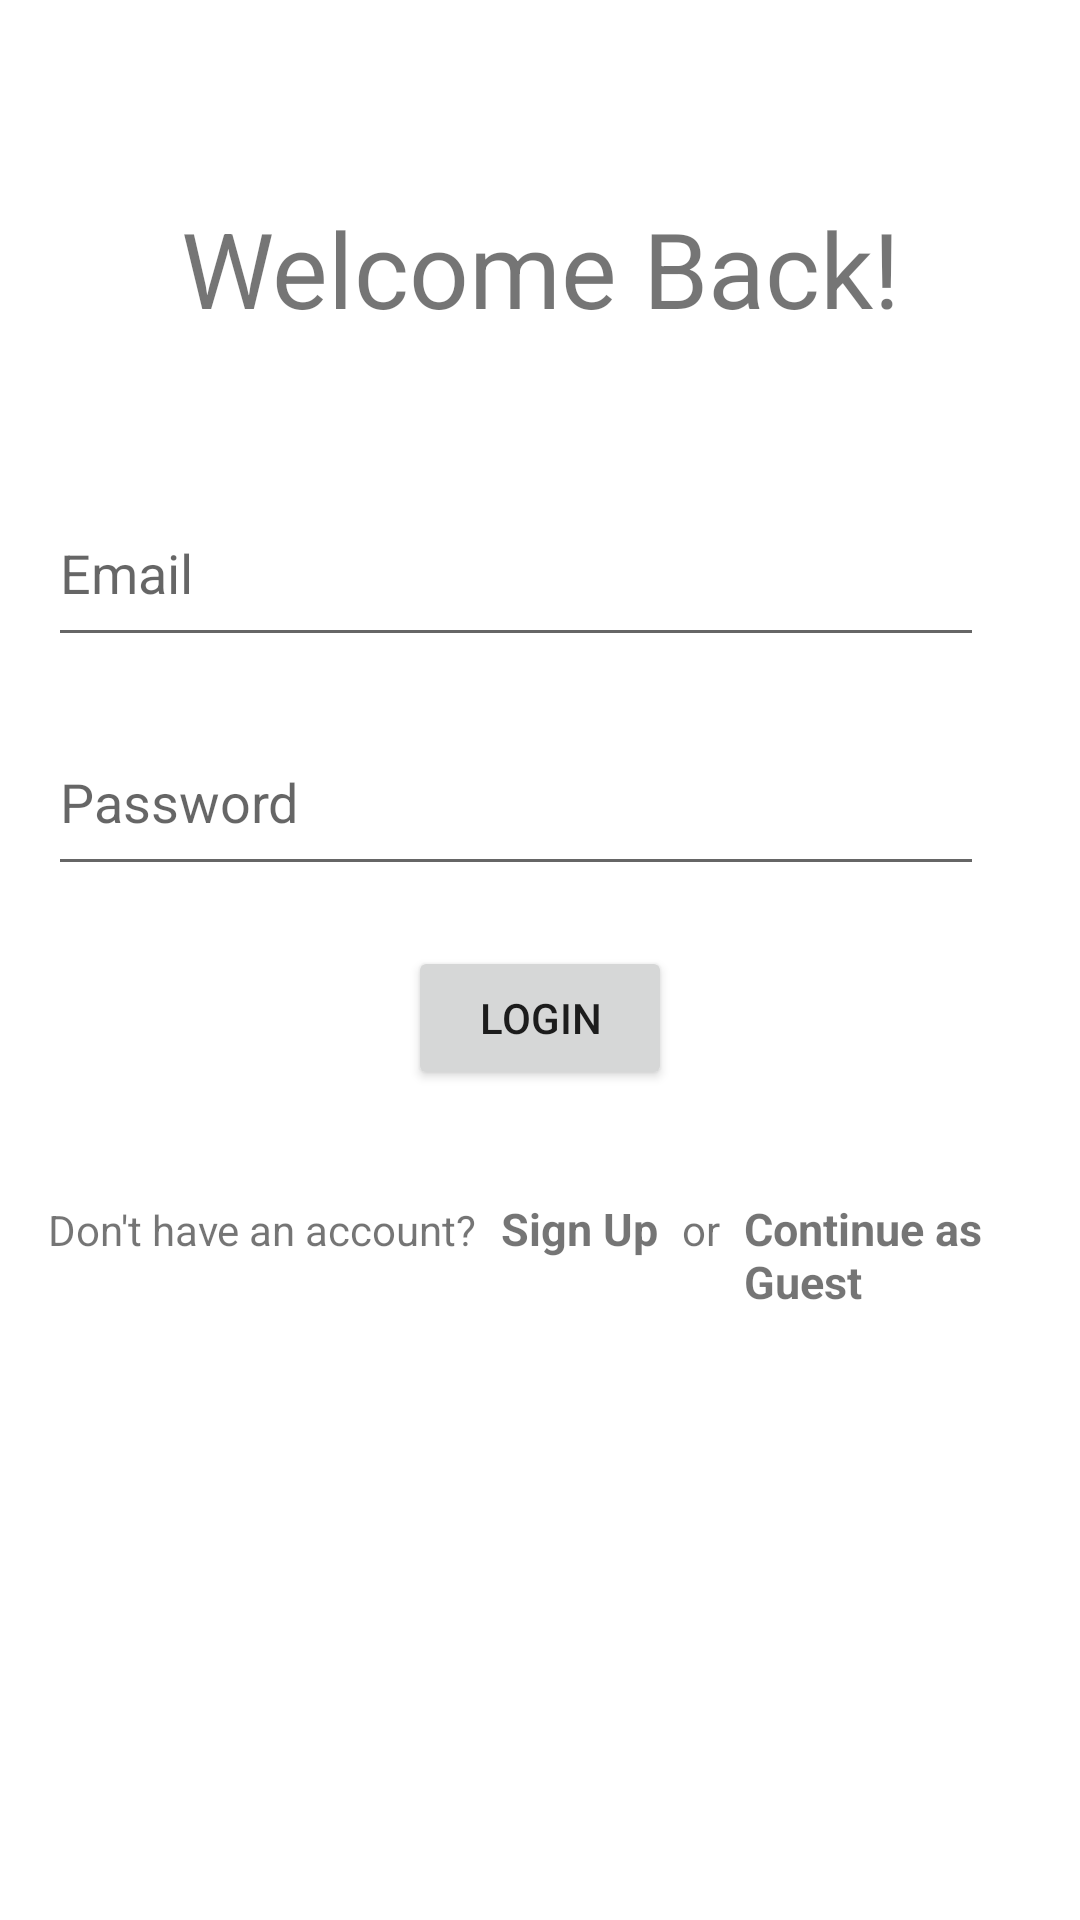

This screen was rendered from an Android layout file. Write that file and the resources it references.
<!-- AndroidManifest.xml: application theme Theme.CookBook -->
<!-- res/layout/activity_login.xml -->
<?xml version="1.0" encoding="utf-8"?>
<RelativeLayout xmlns:android="http://schemas.android.com/apk/res/android"
    xmlns:tools="http://schemas.android.com/tools"
    android:layout_width="match_parent"
    android:layout_height="match_parent"
    android:padding="16dp"
    tools:context=".ui.authentication.LoginActivity">

    <TextView
        android:id="@+id/textView"
        android:layout_width="wrap_content"
        android:layout_height="wrap_content"
        android:text="@string/login_title"
        android:gravity="center"
        android:textSize="35sp"
        android:layout_centerHorizontal="true"
        android:layout_marginTop="50dp"
        android:layout_marginBottom="50dp"
        android:layout_alignParentTop="true"
        android:layout_alignParentStart="true"
        android:layout_alignParentEnd="true" />

    <EditText
        android:layout_height="wrap_content"
        android:layout_width="match_parent"
        android:id="@+id/login_email"
        android:layout_below="@id/textView"
        android:drawableStart="@drawable/baseline_email_24"
        android:drawableTint="@color/teal_700"
        android:hint="@string/email"
        android:layout_marginEnd="16dp"
        android:inputType="textEmailAddress"
        android:drawablePadding="8dp"
        android:autofillHints="emailAddress"
        android:paddingVertical="16dp"
        />

    <EditText
        android:layout_height="wrap_content"
        android:layout_marginTop="20dp"
        android:layout_width="match_parent"
        android:id="@+id/login_password"
        android:layout_below="@id/login_email"
        android:drawableStart="@drawable/baseline_password_24"
        android:drawablePadding="8dp"
        android:drawableTint="@color/teal_700"
        android:hint="@string/password"
        android:layout_marginEnd="16dp"
        android:inputType="textPassword"
        android:autofillHints="password"
        android:paddingVertical="16dp"
        tools:ignore="TextFields" />

    <Button
        android:id="@+id/login"
        android:layout_width="wrap_content"
        android:layout_height="wrap_content"
        android:layout_below="@id/login_password"
        android:text="@string/login"
        android:layout_marginTop="20dp"
        android:layout_centerHorizontal="true"
        android:onClick="onLoginClick"
        />


    <LinearLayout
        android:layout_width="match_parent"
        android:layout_height="wrap_content"
        android:layout_marginTop="36dp"
        android:layout_below="@id/login"
        android:gravity="center_horizontal"
        android:orientation="horizontal"
        >

        <TextView
            android:id="@+id/account_question"
            android:layout_width="wrap_content"
            android:layout_height="wrap_content"
            android:gravity="center"
            android:textSize="14sp"
            android:layout_marginEnd="8dp"
            android:text="@string/don_t_have_an_account" />

        <TextView
            android:layout_width="wrap_content"
            android:layout_height="wrap_content"
            android:layout_marginEnd="8dp"
            android:textStyle="bold"
            android:textSize="15sp"
            android:text="@string/sign_up"
            android:onClick="onSignupClick" />

        <TextView
            android:layout_width="wrap_content"
            android:layout_height="wrap_content" android:text="@string/or" />

        <TextView
            android:id="@+id/continue_as_guest"
            android:layout_width="wrap_content"
            android:layout_height="wrap_content"
            android:text="@string/continue_as_guest"
            android:textStyle="bold"
            android:textSize="15sp"
            android:layout_marginStart="8dp"
            android:onClick="onContinueAsGuestInLoginClick" />

    </LinearLayout>

</RelativeLayout>
<!-- resources referenced by this layout -->
<resources>
  <color name="teal_700">#FF018786</color>
  <string name="continue_as_guest">Continue as Guest</string>
  <string name="don_t_have_an_account">Don\'t have an account?</string>
  <string name="email">Email</string>
  <string name="login">Login</string>
  <string name="login_title">Welcome Back!</string>
  <string name="or">or</string>
  <string name="password">Password</string>
  <string name="sign_up">Sign Up</string>
  <style name="Theme.CookBook" parent="Theme.MaterialComponents.DayNight.DarkActionBar">
          
          <item name="colorPrimary">@color/teal_700</item>
          <item name="colorPrimaryVariant">@color/teal_700</item>
          <item name="colorOnPrimary">@color/white</item>
          
          <item name="colorSecondary">@color/teal_200</item>
          <item name="colorSecondaryVariant">@color/teal_700</item>
          <item name="colorOnSecondary">@color/black</item>
          
          <item name="android:statusBarColor" tools:targetApi="l">?attr/colorPrimaryVariant</item>
          
      </style>
  <color name="white">#FFFFFFFF</color>
  <color name="teal_200">#FF03DAC5</color>
  <color name="black">#FF000000</color>
</resources>
